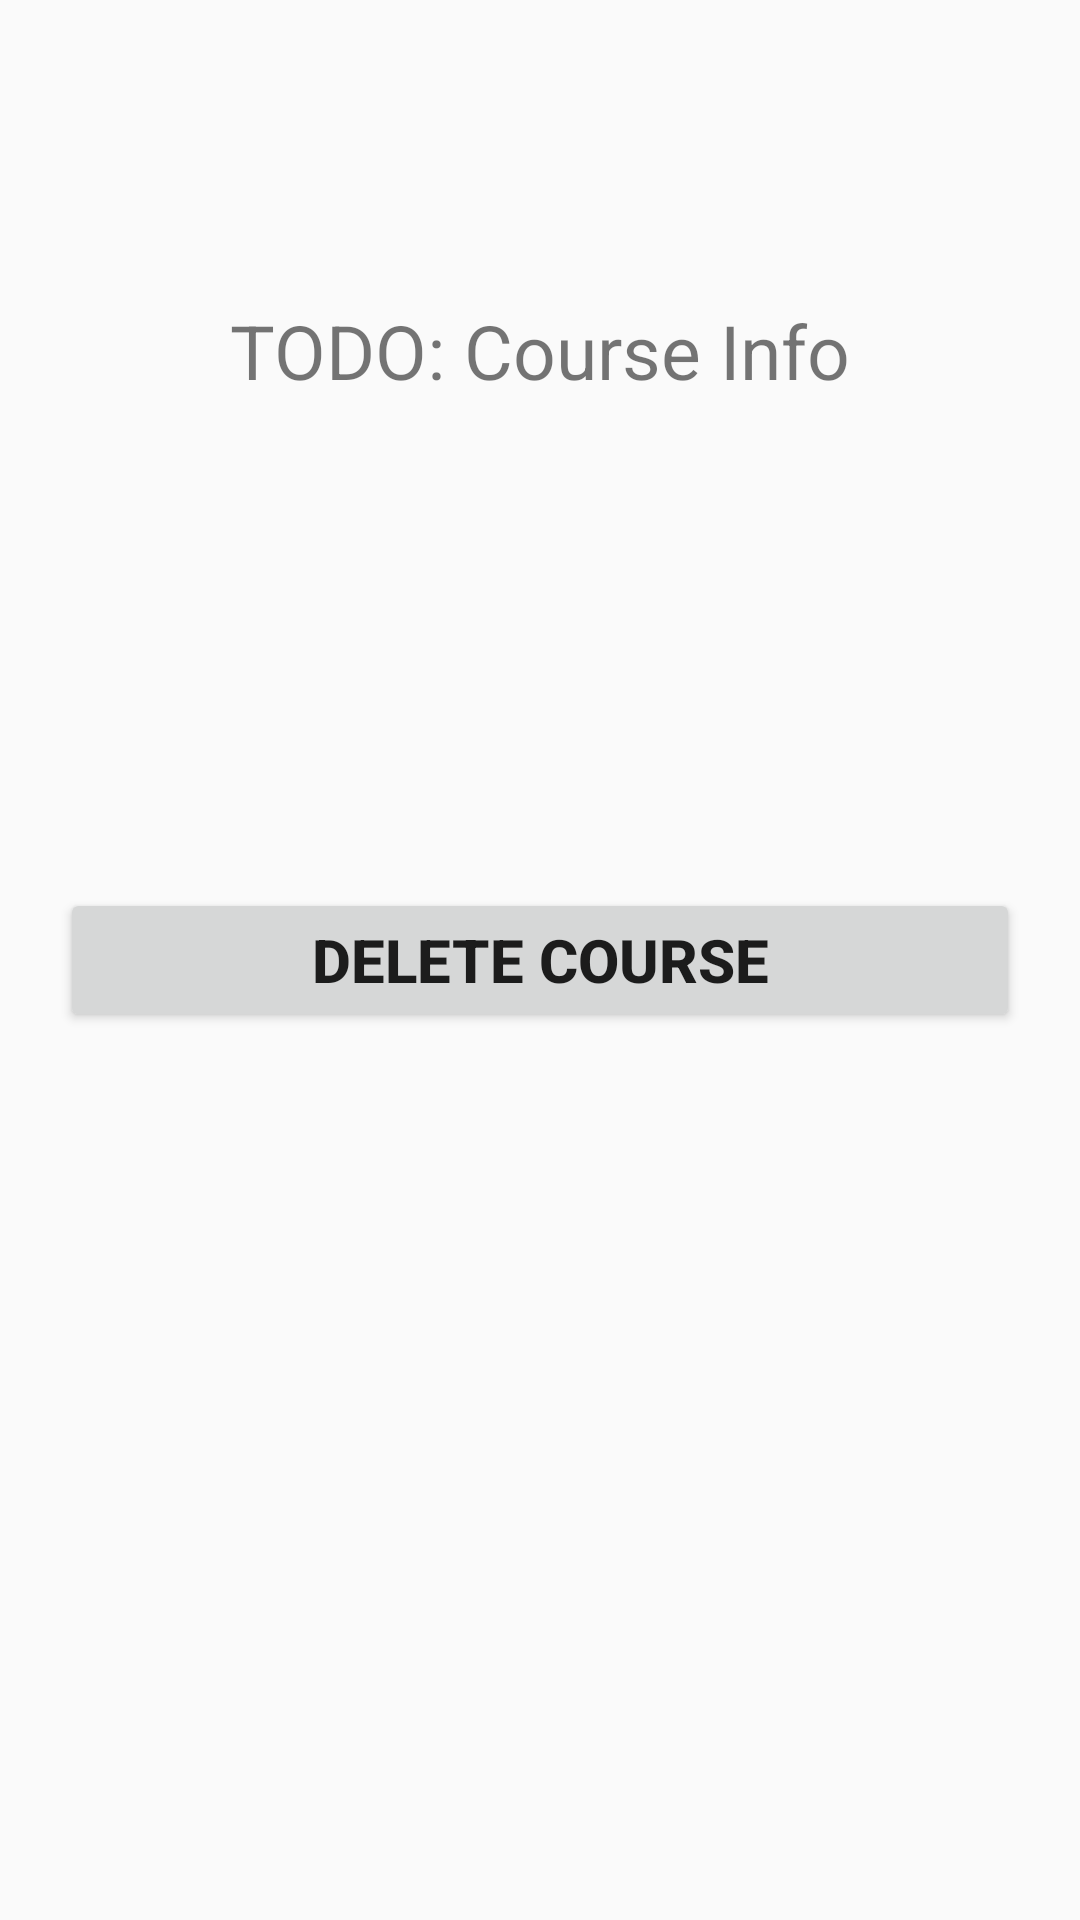

This screen was rendered from an Android layout file. Write that file and the resources it references.
<!-- AndroidManifest.xml: application theme AppTheme -->
<!-- res/layout/fragment_course.xml -->
<?xml version="1.0" encoding="utf-8"?>
<RelativeLayout xmlns:android="http://schemas.android.com/apk/res/android"
    xmlns:tools="http://schemas.android.com/tools"
    android:layout_width="match_parent"
    android:layout_height="match_parent"
    tools:context="com.example.studious.CourseFragment">
    
    <TextView
        android:layout_width="wrap_content"
        android:layout_height="wrap_content"
        android:layout_centerHorizontal="true"
        android:layout_marginTop="100dp"
        android:text="TODO: Course Info"
        android:textSize="25sp" />
    <Button
        android:id="@+id/delete"
        android:layout_width="fill_parent"
        android:layout_height="wrap_content"
        android:layout_centerInParent="true"
        android:layout_marginLeft="20dp"
        android:layout_marginRight="20dp"
        android:text="Delete Course"
        android:textSize="20sp"
        android:textStyle="bold" />
</RelativeLayout>
<!-- resources referenced by this layout -->
<resources>
  <style name="AppTheme" parent="Theme.AppCompat.Light.NoActionBar">
  
      </style>
</resources>
